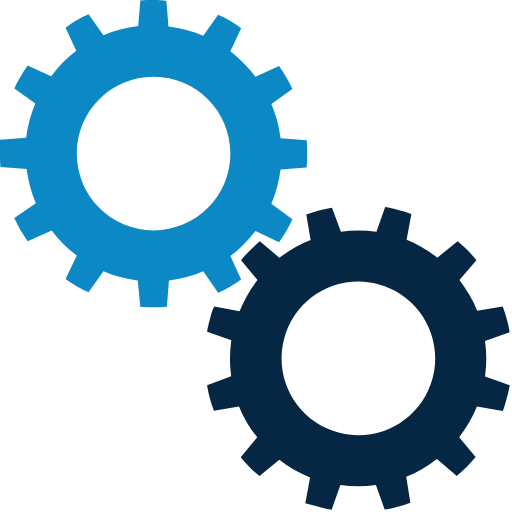
t = 0.00 s
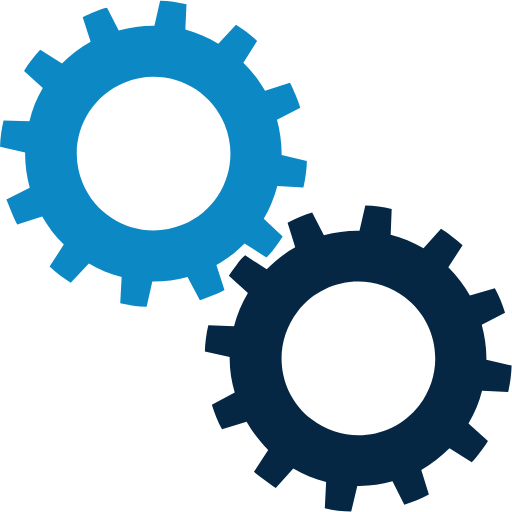
t = 0.25 s
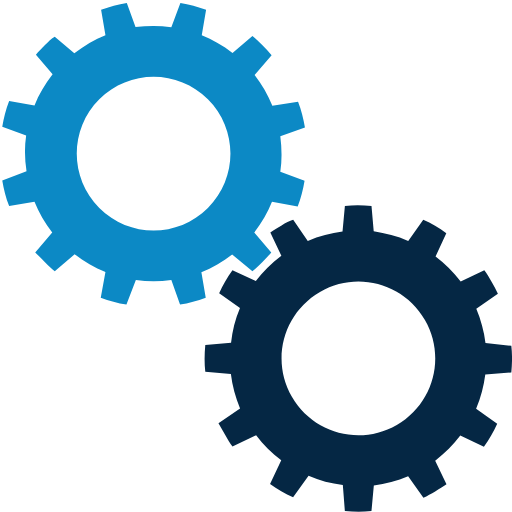
t = 0.50 s
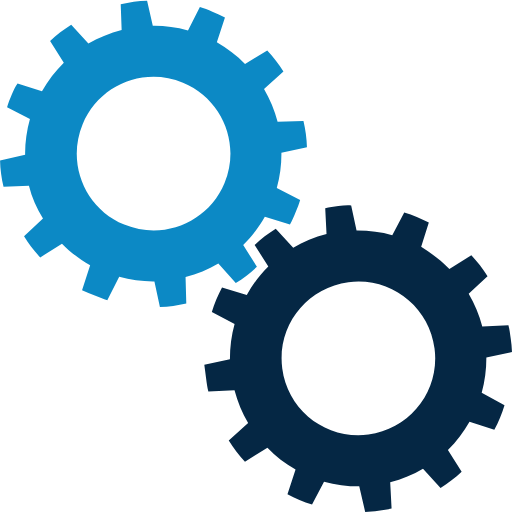
t = 0.75 s

The animated SVG that drew these frames (rendered in a browser with its animation timeline set to each time). Animation: 2 SMIL elements (animateTransform=2); one cycle of 1.00 s, repeats indefinitely.

<?xml version="1.0" encoding="utf-8"?><svg width='70px' height='70px' xmlns="http://www.w3.org/2000/svg" viewBox="0 0 100 100" preserveAspectRatio="xMidYMid" class="uil-gears"><rect x="0" y="0" width="100" height="100" fill="none" class="bk"></rect><g transform="translate(-20,-20)"><path d="M79.9,52.6C80,51.8,80,50.9,80,50s0-1.8-0.1-2.6l-5.1-0.4c-0.3-2.4-0.9-4.6-1.8-6.7l4.2-2.9c-0.7-1.6-1.6-3.1-2.6-4.5 L70,35c-1.4-1.9-3.1-3.5-4.9-4.9l2.2-4.6c-1.4-1-2.9-1.9-4.5-2.6L59.8,27c-2.1-0.9-4.4-1.5-6.7-1.8l-0.4-5.1C51.8,20,50.9,20,50,20 s-1.8,0-2.6,0.1l-0.4,5.1c-2.4,0.3-4.6,0.9-6.7,1.8l-2.9-4.1c-1.6,0.7-3.1,1.6-4.5,2.6l2.1,4.6c-1.9,1.4-3.5,3.1-5,4.9l-4.5-2.1 c-1,1.4-1.9,2.9-2.6,4.5l4.1,2.9c-0.9,2.1-1.5,4.4-1.8,6.8l-5,0.4C20,48.2,20,49.1,20,50s0,1.8,0.1,2.6l5,0.4 c0.3,2.4,0.9,4.7,1.8,6.8l-4.1,2.9c0.7,1.6,1.6,3.1,2.6,4.5l4.5-2.1c1.4,1.9,3.1,3.5,5,4.9l-2.1,4.6c1.4,1,2.9,1.9,4.5,2.6l2.9-4.1 c2.1,0.9,4.4,1.5,6.7,1.8l0.4,5.1C48.2,80,49.1,80,50,80s1.8,0,2.6-0.1l0.4-5.1c2.3-0.3,4.6-0.9,6.7-1.8l2.9,4.2 c1.6-0.7,3.1-1.6,4.5-2.6L65,69.9c1.9-1.4,3.5-3,4.9-4.9l4.6,2.2c1-1.4,1.9-2.9,2.6-4.5L73,59.8c0.9-2.1,1.5-4.4,1.8-6.7L79.9,52.6 z M50,65c-8.3,0-15-6.7-15-15c0-8.3,6.7-15,15-15s15,6.7,15,15C65,58.3,58.3,65,50,65z" fill="#0c89c5"><animateTransform attributeName="transform" type="rotate" from="90 50 50" to="0 50 50" dur="1s" repeatCount="indefinite"></animateTransform></path></g><g transform="translate(20,20) rotate(15 50 50)"><path d="M79.9,52.6C80,51.8,80,50.9,80,50s0-1.8-0.1-2.6l-5.1-0.4c-0.3-2.4-0.9-4.6-1.8-6.7l4.2-2.9c-0.7-1.6-1.6-3.1-2.6-4.5 L70,35c-1.4-1.9-3.1-3.5-4.9-4.9l2.2-4.6c-1.4-1-2.9-1.9-4.5-2.6L59.8,27c-2.1-0.9-4.4-1.5-6.7-1.8l-0.4-5.1C51.8,20,50.9,20,50,20 s-1.8,0-2.6,0.1l-0.4,5.1c-2.4,0.3-4.6,0.9-6.7,1.8l-2.9-4.1c-1.6,0.7-3.1,1.6-4.5,2.6l2.1,4.6c-1.9,1.4-3.5,3.1-5,4.9l-4.5-2.1 c-1,1.4-1.9,2.9-2.6,4.5l4.1,2.9c-0.9,2.1-1.5,4.4-1.8,6.8l-5,0.4C20,48.2,20,49.1,20,50s0,1.8,0.1,2.6l5,0.4 c0.3,2.4,0.9,4.7,1.8,6.8l-4.1,2.9c0.7,1.6,1.6,3.1,2.6,4.5l4.5-2.1c1.4,1.9,3.1,3.5,5,4.9l-2.1,4.6c1.4,1,2.9,1.9,4.5,2.6l2.9-4.1 c2.1,0.9,4.4,1.5,6.7,1.8l0.4,5.1C48.2,80,49.1,80,50,80s1.8,0,2.6-0.1l0.4-5.1c2.3-0.3,4.6-0.9,6.7-1.8l2.9,4.2 c1.6-0.7,3.1-1.6,4.5-2.6L65,69.9c1.9-1.4,3.5-3,4.9-4.9l4.6,2.2c1-1.4,1.9-2.9,2.6-4.5L73,59.8c0.9-2.1,1.5-4.4,1.8-6.7L79.9,52.6 z M50,65c-8.3,0-15-6.7-15-15c0-8.3,6.7-15,15-15s15,6.7,15,15C65,58.3,58.3,65,50,65z" fill="#052744"><animateTransform attributeName="transform" type="rotate" from="0 50 50" to="90 50 50" dur="1s" repeatCount="indefinite"></animateTransform></path></g></svg>